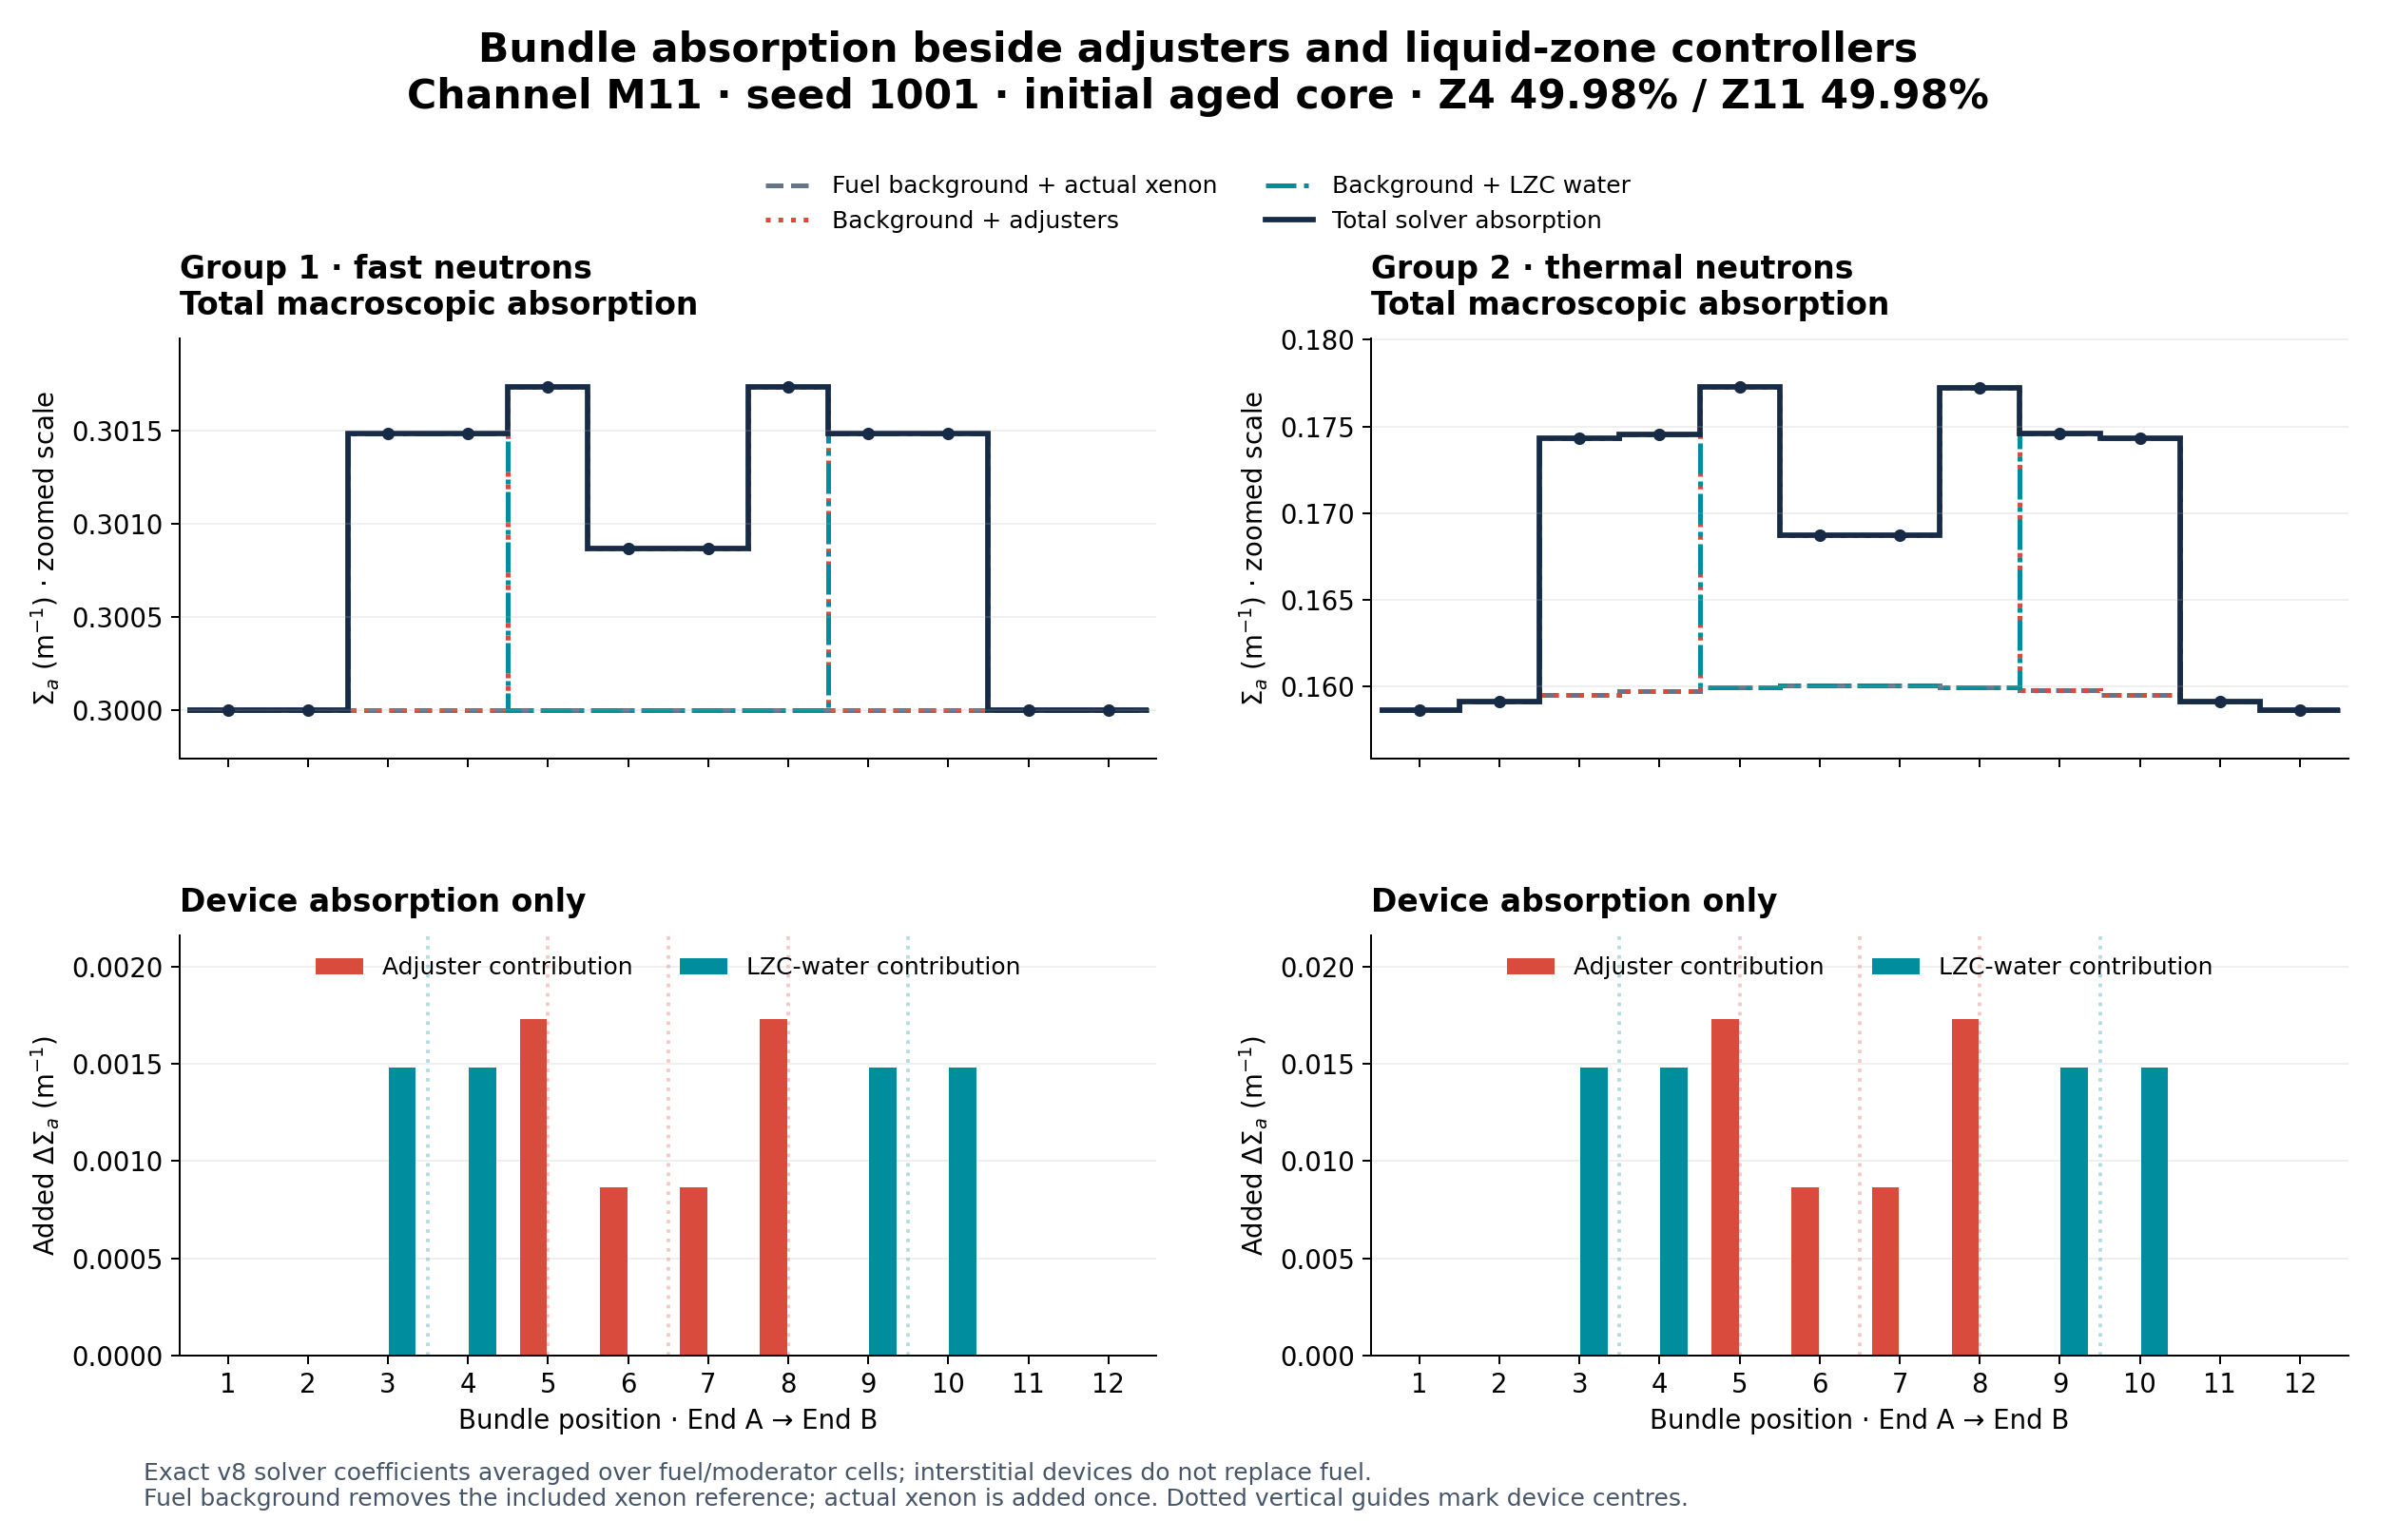

The file beside this chart, header and first rows:
bundlePosition, bundleId, burnupMwdPerKg, fuelBackgroundFastPerM, fuelBackgroundThermalPerM, xenonFastPerM, xenonThermalPerM, includedReferenceXenonThermalPerM, adjusterFastPerM, adjusterThermalPerM, lzcFastPerM, lzcThermalPerM, totalFastPerM, totalThermalPerM, absorberZone, zoneFill, componentSumErrorPerM
1, 00000000-0000-0000-0000-000000002401, 6.008, 0.3, 0.1583, 0, 0.0003515, 0.001739, 0, 0, 0, 0, 0.3, 0.1586, 4, 0.4998, 1.7889335846010823e-18
2, 00000000-0000-0000-0000-000000002402, 5.871, 0.3, 0.1583, 0, 0.0008505, 0.00174, 0, 0, 0, 0, 0.3, 0.1591, 4, 0.4998, 1.5829351718288365e-17
3, 00000000-0000-0000-0000-000000002403, 5.612, 0.3, 0.1583, 0, 0.001217, 0.001741, 0, 0, 0.001482, 0.01482, 0.3015, 0.1743, 4, 0.4998, 1.5612511283791264e-17
4, 00000000-0000-0000-0000-000000002404, 5.249, 0.3, 0.1583, 0, 0.001484, 0.001743, 0, 0, 0.001482, 0.01482, 0.3015, 0.1746, 4, 0.4998, 1.2793585635328952e-17
5, 00000000-0000-0000-0000-000000002405, 2.357, 0.3, 0.1582, 0, 0.0017, 0.001754, 0.001731, 0.01731, 0, 0, 0.3017, 0.1773, 4, 0.4998, 1.3877787807814457e-17
6, 00000000-0000-0000-0000-000000002406, 2.432, 0.3, 0.1582, 0, 0.001819, 0.001754, 0.0008657, 0.008657, 0, 0, 0.3009, 0.1687, 4, 0.4998, 2.179246366695864e-17
7, 00000000-0000-0000-0000-000000002407, 2.432, 0.3, 0.1582, 0, 0.001815, 0.001754, 0.0008657, 0.008657, 0, 0, 0.3009, 0.1687, 11, 0.4998, 2.179246366695864e-17
8, 00000000-0000-0000-0000-000000002408, 2.357, 0.3, 0.1582, 0, 0.001687, 0.001754, 0.001731, 0.01731, 0, 0, 0.3017, 0.1772, 11, 0.4998, 1.3660947373317356e-17
9, 00000000-0000-0000-0000-000000002409, 2.214, 0.3, 0.1582, 0, 0.001531, 0.001755, 0, 0, 0.001482, 0.01482, 0.3015, 0.1746, 11, 0.4998, 1.431146867680866e-17
10, 00000000-0000-0000-0000-000000002410, 2.011, 0.3, 0.1582, 0, 0.001259, 0.001755, 0, 0, 0.001482, 0.01482, 0.3015, 0.1743, 11, 0.4998, 1.431146867680866e-17
11, 00000000-0000-0000-0000-000000002411, 1.763, 0.3, 0.1582, 0, 0.0008833, 0.001756, 0, 0, 0, 0, 0.3, 0.1591, 11, 0.4998, 1.463672932855431e-17
12, 00000000-0000-0000-0000-000000002412, 1.486, 0.3, 0.1582, 0, 0.0003657, 0.001757, 0, 0, 0, 0, 0.3, 0.1586, 11, 0.4998, 1.1926223897340549e-18
